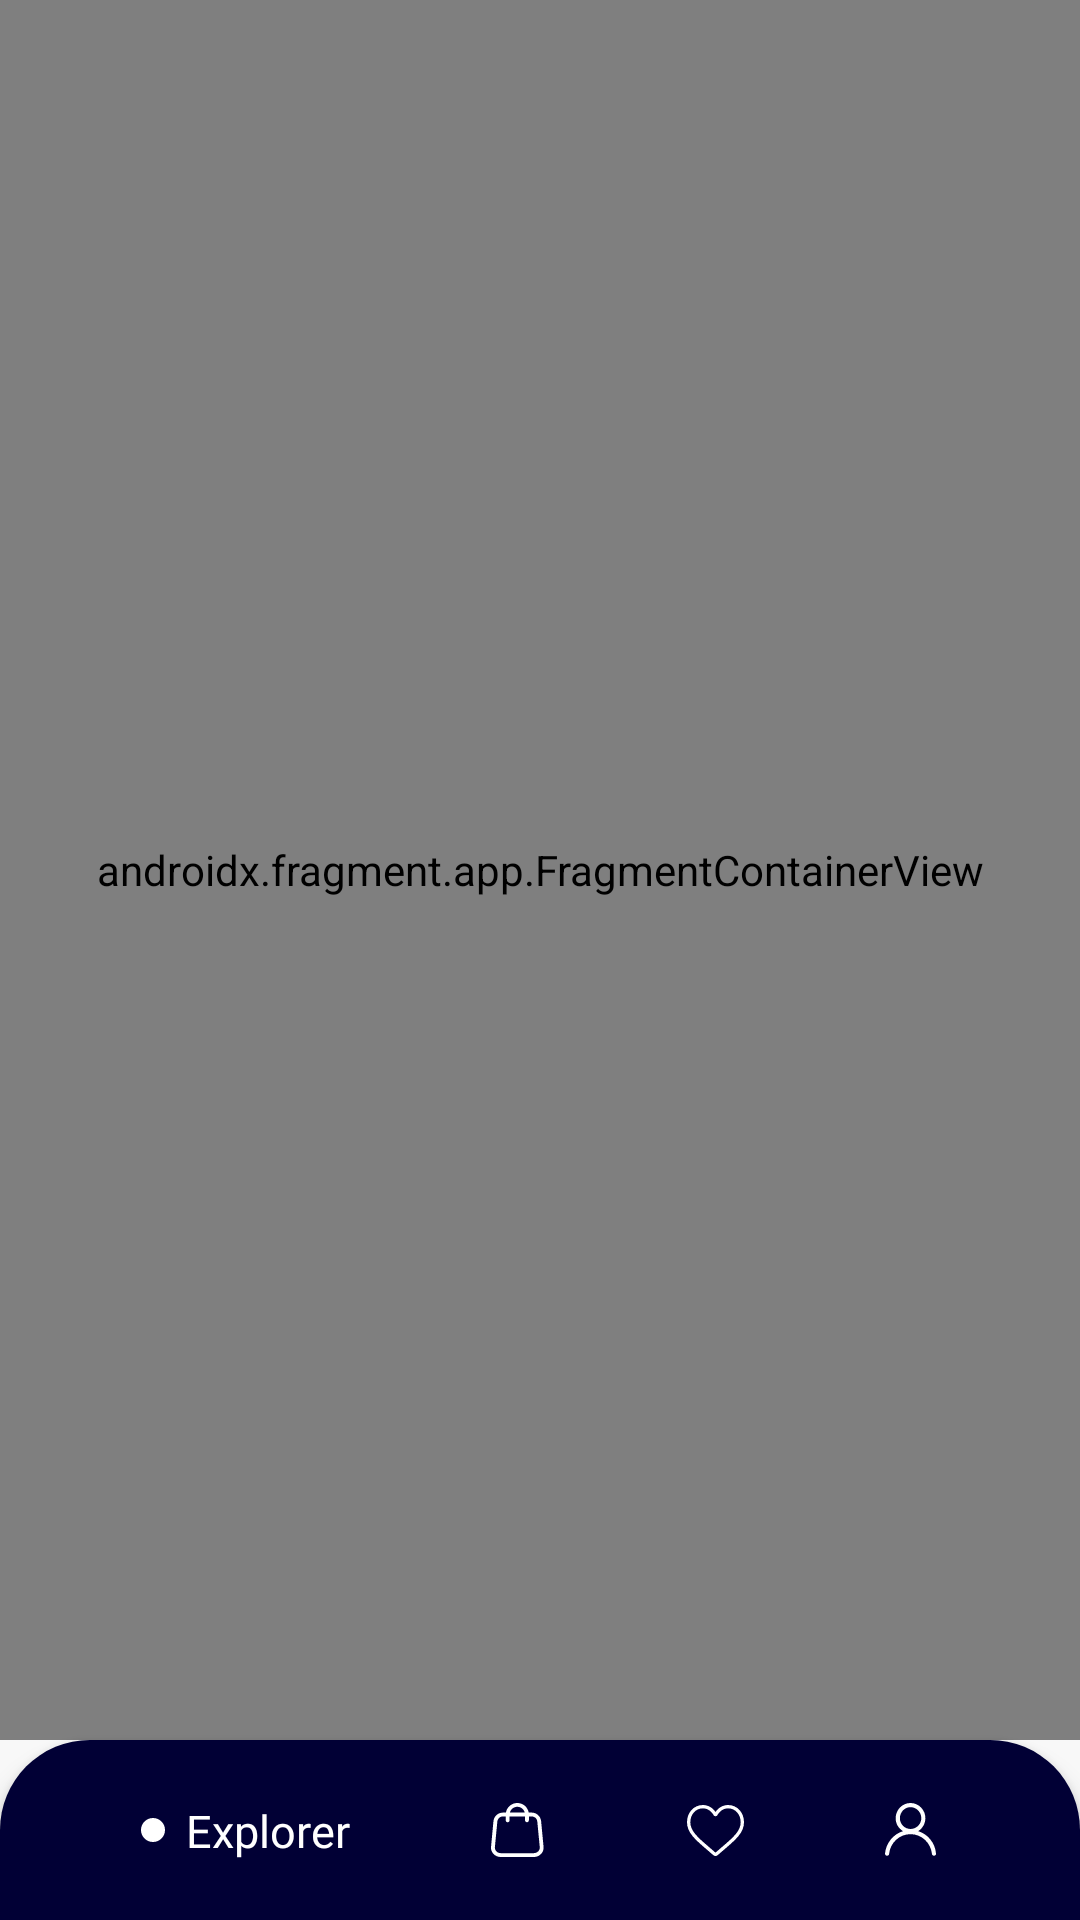

Produce the Android XML layout that renders to this screen, including the resource entries it uses.
<!-- AndroidManifest.xml: application theme Theme.Online_market -->
<!-- res/layout/activity_main.xml -->
<?xml version="1.0" encoding="utf-8"?>
<androidx.constraintlayout.widget.ConstraintLayout xmlns:android="http://schemas.android.com/apk/res/android"
    xmlns:app="http://schemas.android.com/apk/res-auto"
    xmlns:tools="http://schemas.android.com/tools"
    android:layout_width="match_parent"
    android:layout_height="match_parent"
    android:background="@color/ColorScreen"
    tools:context=".MainActivity.MainActivity">

    <androidx.fragment.app.FragmentContainerView
        android:id="@+id/nav_host"
        android:name="androidx.navigation.fragment.NavHostFragment"
        android:layout_width="match_parent"
        android:layout_height="0dp"
        app:defaultNavHost="true"
        app:layout_constraintBottom_toTopOf="@id/bottom_navigation"
        app:layout_constraintEnd_toEndOf="parent"
        app:layout_constraintStart_toStartOf="parent"
        app:layout_constraintTop_toTopOf="parent"
        app:navGraph="@navigation/main_graph" />

    <androidx.constraintlayout.widget.ConstraintLayout
        android:id="@+id/bottom_navigation"
        android:layout_width="match_parent"
        android:layout_height="60dp"
        android:background="@drawable/bg_bottom_navigation_layout_rounded"
        android:elevation="5dp"
        app:layout_constraintBottom_toBottomOf="parent"
        app:layout_constraintEnd_toEndOf="parent"
        app:layout_constraintStart_toStartOf="parent">

        <LinearLayout
            android:id="@+id/llExplorer"
            android:layout_width="wrap_content"
            android:layout_height="wrap_content"
            android:gravity="center_vertical"
            app:layout_constraintBottom_toBottomOf="parent"
            app:layout_constraintEnd_toStartOf="@id/imgCart"
            app:layout_constraintStart_toStartOf="parent"
            app:layout_constraintTop_toTopOf="parent"
            tools:ignore="UseCompoundDrawables">

            <ImageView
                android:id="@+id/imgPoint"
                android:layout_width="wrap_content"
                android:layout_height="wrap_content"
                android:layout_marginEnd="7dp"
                android:src="@drawable/ic_point"
                tools:ignore="ContentDescription" />

            <TextView
                android:id="@+id/explorerTextView"
                android:layout_width="wrap_content"
                android:layout_height="wrap_content"
                android:fontFamily="@font/mark_bold"
                android:text="@string/explorer"
                android:textColor="@color/white"
                android:textSize="15sp" />

        </LinearLayout>

        <ImageView
            android:id="@+id/imgCart"
            android:layout_width="wrap_content"
            android:layout_height="wrap_content"
            android:src="@drawable/ic_shop"
            app:layout_constraintBottom_toBottomOf="parent"
            app:layout_constraintEnd_toStartOf="@id/imgFavorite"
            app:layout_constraintStart_toEndOf="@id/llExplorer"
            app:layout_constraintTop_toTopOf="parent"
            tools:ignore="ContentDescription" />

        <TextView
            android:id="@+id/tvCountItemsCart"
            android:layout_width="14dp"
            android:layout_height="14dp"
            android:layout_marginBottom="5dp"
            android:background="@drawable/bg_count_items_cart"
            android:fontFamily="@font/mark_medium"
            android:textAlignment="center"
            android:textColor="@color/white"
            android:textSize="15sp"
            android:visibility="invisible"
            app:layout_constraintBottom_toTopOf="@id/imgCart"
            app:layout_constraintStart_toEndOf="@id/imgCart"
            tools:ignore="SmallSp"
            tools:text="1" />

        <ImageView
            android:id="@+id/imgFavorite"
            android:layout_width="wrap_content"
            android:layout_height="wrap_content"
            android:src="@drawable/ic_favorite"
            app:layout_constraintBottom_toBottomOf="parent"
            app:layout_constraintEnd_toStartOf="@id/imgProfile"
            app:layout_constraintStart_toEndOf="@id/imgCart"
            app:layout_constraintTop_toTopOf="parent"
            tools:ignore="ContentDescription" />

        <ImageView
            android:id="@+id/imgProfile"
            android:layout_width="wrap_content"
            android:layout_height="wrap_content"
            android:src="@drawable/ic_profile"
            app:layout_constraintBottom_toBottomOf="parent"
            app:layout_constraintEnd_toEndOf="parent"
            app:layout_constraintStart_toEndOf="@id/imgFavorite"
            app:layout_constraintTop_toTopOf="parent"
            tools:ignore="ContentDescription" />

    </androidx.constraintlayout.widget.ConstraintLayout>

</androidx.constraintlayout.widget.ConstraintLayout>
<!-- resources referenced by this layout -->
<resources>
  <color name="ColorScreen">#F8F8F8</color>
  <color name="white">#FFFFFFFF</color>
  <!-- drawable bg_bottom_navigation_layout_rounded (drawable) -->
  <?xml version="1.0" encoding="utf-8"?>
  <shape xmlns:android="http://schemas.android.com/apk/res/android"
      android:shape="rectangle">
      <solid android:color="@color/cyan_dark"/>
      <corners android:topLeftRadius="30dp" android:topRightRadius="30dp"/>
  </shape>
  <!-- drawable ic_point (drawable) -->
  <?xml version="1.0" encoding="utf-8"?>
  <vector xmlns:android="http://schemas.android.com/apk/res/android"
      android:width="8dp"
      android:height="8dp"
      android:viewportWidth="8"
      android:viewportHeight="8">
      <path
          android:pathData="M4,4m-4,0a4,4 0,1 1,8 0a4,4 0,1 1,-8 0"
          android:fillColor="#ffffff"/>
  </vector>
  <!-- drawable ic_profile (drawable) -->
  <?xml version="1.0" encoding="utf-8"?>
  <vector xmlns:android="http://schemas.android.com/apk/res/android"
      android:width="18dp"
      android:height="18dp"
      android:viewportWidth="18"
      android:viewportHeight="18">
      <path
          android:pathData="M8.506,0C11.2303,0 13.4643,2.2763 13.4643,5.0524C13.4643,6.8845 12.4835,8.4946 11.0669,9.383C14.2816,10.3823 16.6791,13.2694 17.006,16.8227C17.115,17.711 15.7528,17.8776 15.6438,16.9338C15.2624,13.2694 12.2111,10.3823 8.506,10.3823C4.8008,10.3823 1.7496,13.2694 1.3682,16.9338C1.3137,17.8776 -0.103,17.711 0.006,16.8227C0.3874,13.2694 2.7848,10.3823 5.9996,9.383C4.5284,8.4946 3.5476,6.8845 3.5476,5.0524C3.5476,2.2763 5.7816,0 8.506,0ZM8.506,1.388C6.5444,1.388 4.9643,3.0536 4.9643,5.0524C4.9643,7.0511 6.5444,8.6612 8.506,8.6612C10.4675,8.6612 12.1021,7.0511 12.1021,5.0524C12.1021,3.0536 10.4675,1.388 8.506,1.388Z"
          android:fillColor="#ffffff"/>
  </vector>
  <string name="explorer">Explorer</string>
  <style name="Theme.Online_market" parent="Theme.MaterialComponents.DayNight.NoActionBar">
          
          <item name="colorPrimary">@color/orange</item>
          <item name="colorPrimaryVariant">@color/cyan_dark</item>
          <item name="colorOnPrimary">@color/white</item>
          
          <item name="colorSecondary">@color/teal_200</item>
          <item name="colorSecondaryVariant">@color/teal_700</item>
          <item name="colorOnSecondary">@color/black</item>
          
          <item name="android:statusBarColor" tools:targetApi="l">?attr/colorPrimaryVariant</item>
          
      </style>
  <color name="cyan_dark">#010035</color>
  <color name="orange">#FF6E4E</color>
  <color name="teal_200">#FF03DAC5</color>
  <color name="teal_700">#FF018786</color>
  <color name="black">#FF000000</color>
</resources>
